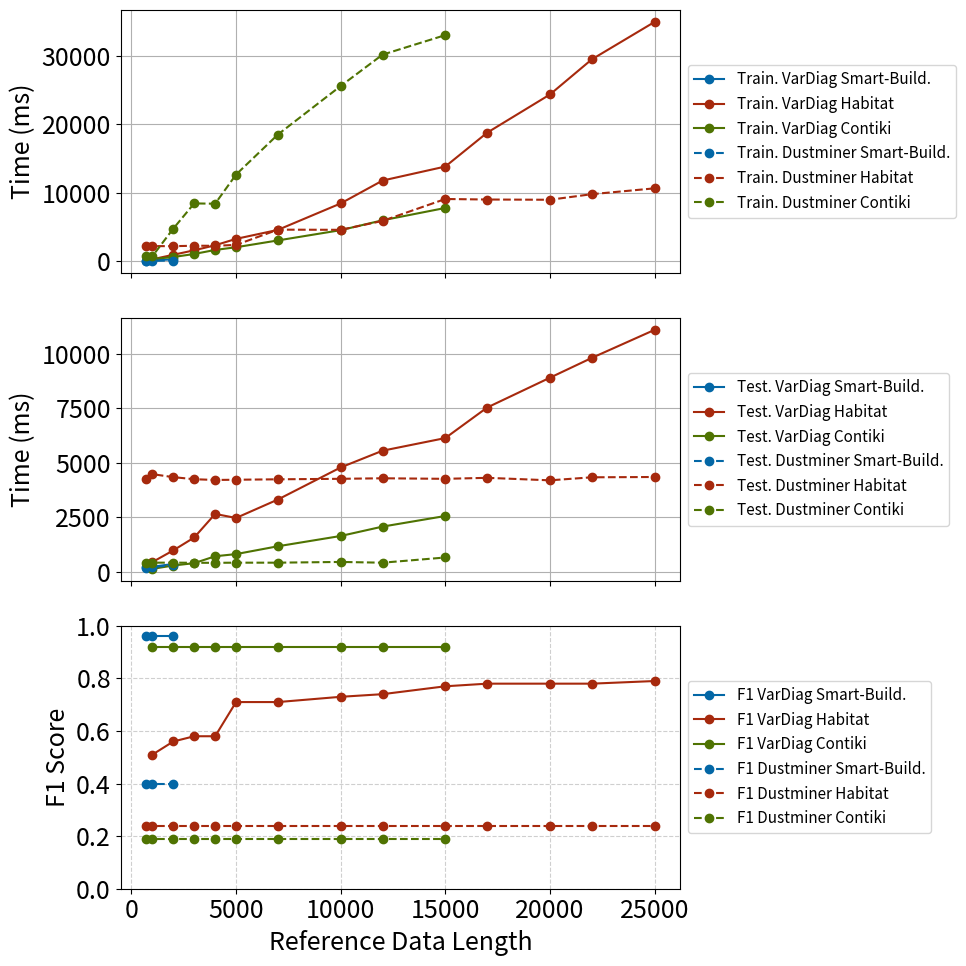

Recreate this plot in Python.
import matplotlib.pyplot as plt

# APP = 'mamba' 
APP = 'contiki'

plt.rcParams.update({
    "font.size": 18,          # default text size
    "axes.titlesize": 18,     # title size
    "axes.labelsize": 18,     # x/y labels
    "xtick.labelsize": 18,    # tick labels
    "ytick.labelsize": 18,
    "legend.fontsize": 18,    # legend text
})

# Data from the table
# if APP == 'mamba':
#     events = [1000, 2000, 3000, 4000, 5000, 10000, 15000, 20000, 25000]
#     dust = [6557, 6568, 6762, 6689, 6645, 9175, 13576, 13496, 15162]
#     varl = [9882, 10681, 11829, 12440, 13613, 18923, 25020, 35400, 46010]
# elif APP == 'contiki':
#     events = [1000, 2000, 3000, 4000, 5000, 10000, 15000]
#     dust = [1262, 5298, 9128, 9229, 13442, 26345, 33180]
#     varl = [2061, 2432, 2750, 3390, 3930, 6732, 10104]

# events_m = [1000, 2000, 3000, 4000, 5000, 10000, 15000, 20000, 25000]
# dust_m = [6557, 6568, 6762, 6689, 6645, 9175, 13576, 13496, 15162]
# varl_m = [9882, 10681, 11829, 12440, 13613, 18923, 25020, 35400, 46010]
# events_c = [1000, 2000, 3000, 4000, 5000, 10000, 15000]
# dust_c = [1262, 5298, 9128, 9229, 13442, 26345, 33180]
# varl_c = [2061, 2432, 2750, 3390, 3930, 6732, 10104]

############ VarDiag contiki data ############
# Reference data length
vd_contiki_reference_data_length = [1000, 2000, 3000, 4000, 5000, 7000, 10000, 12000, 15000]

# Training time taken (ms)
vd_contiki_training_time_ms = [323, 613, 1060, 1650, 2044, 3040, 4540, 5981, 7786]
# Testing time per event trace (ms)
vd_contiki_testing_time_ms = [123, 277, 385, 702, 801, 1161, 1633, 2063, 2551]
# F1 score
vd_contiki_f1_score = [0.92, 0.92, 0.92, 0.92, 0.92, 0.92, 0.92, 0.92, 0.92]

############ VarDiag Habitat data ############
# Reference data length
vd_habitat_reference_data_length = [
    1000, 2000, 3000, 4000, 5000, 7000,
    10000, 12000, 15000, 17000, 20000, 22000, 25000
]
# Training time taken (ms)
vd_habitat_training_time_ms = [
    284, 942, 1598, 2332, 3265, 4582,
    8445, 11787, 13836, 18783, 24364, 29495, 34965
]
# Testing time per event trace (ms)
vd_habitat_testing_time_ms = [
    434, 971, 1563, 2645, 2460, 3307,
    4780, 5548, 6129, 7531, 8900, 9809, 11097
]
# F1 score
vd_habitat_f1_score = [
    0.51, 0.56, 0.58, 0.58, 0.71, 0.71,
    0.73, 0.74, 0.77, 0.78, 0.78, 0.78, 0.79
]

############## VarDiag Temp-Sensor data ##############  
# Reference data length
vd_temp_reference_data_length = [700, 1000, 2000]

# Training time taken (ms)
vd_temp_training_time_ms = [106, 133, 274]

# Testing time per event trace (ms)
vd_temp_testing_time_ms = [177, 220, 347]

# F1 score
vd_temp_f1_score = [0.96, 0.96, 0.96]


################ Dustminer Contiki data ##############
# Reference data length
dus_contiki_reference_data_length = [700, 1000, 2000, 3000, 4000, 5000, 7000, 10000, 12000, 15000]

# Training time taken (ms)
dus_contiki_training_time_ms = [733, 727, 4762, 8448, 8404, 12664, 18516, 25603, 30186, 33042]

# Testing time taken (ms)
dus_contiki_testing_time_ms = [403, 407, 408, 402, 400, 407, 407, 441, 406, 645]

# F1 score
dus_contiki_f1_score = [0.19] * 10

################# dustminer habitat data ##############
# Reference data length
dus_habitat_reference_data_length = [700, 1000, 2000, 3000, 4000, 5000, 7000, 10000, 12000, 15000, 17000, 20000, 22000, 25000]

# Training time taken (ms)
dus_habitat_training_time_ms = [2211, 2212, 2200, 2265, 2256, 2386, 4613, 4590, 5889, 9095, 9017, 8982, 9797, 10651]

# Testing time taken (ms)
dus_habitat_testing_time_ms = [4268, 4471, 4335, 4239, 4205, 4215, 4235, 4258, 4282, 4257, 4303, 4188, 4327, 4341]

# F1 score
dus_habitat_f1_score = [0.24] * 14

################# dustminer temp-sensor data ##############
# Reference data length
dus_temp_reference_data_length = [700, 1000, 2000]

# Training time taken (ms)
dus_temp_training_time_ms = [41, 55, 99]

# Testing time per event trace (ms)
dus_temp_testing_time_ms = [207, 210, 289]

# F1 score
dus_temp_f1_score = [0.4, 0.4, 0.4]

# # Plot setup
# plt.figure(figsize=(8, 7))
# plt.plot(events_m, dust_m, 'o-', label='Dustminer-habitat', linewidth=3, markersize=8, color="#A6290D")
# plt.plot(events_m, varl_m, 's--', label='VarDiag-habitat', linewidth=3, markersize=8, color="#A6290D")
# plt.plot(events_c, dust_c, 'o-', label='Dustminer-contiki', linewidth=3, markersize=8, color="#4F7302")
# plt.plot(events_c, varl_c, 's--', label='VarDiag-contiki', linewidth=3, markersize=8, color="#4F7302")

# # Labels and title
# plt.xlabel('No. of Events (Reference Data)', fontsize=20)
# plt.ylabel('Time (ms)', fontsize=20)
# plt.title('End-to-end Computation Overhead', fontsize=20)
# plt.legend(loc='upper center', fontsize=16, bbox_to_anchor=(0.5, -0.15), fancybox=True, ncol=2)
# plt.grid(True, linestyle='--', alpha=0.6)

# # Optionally use logarithmic scale if the difference is large
# # plt.yscale('log')

# Create figure and first y-axis
fig, (ax1, ax2, ax3) = plt.subplots(3,1, figsize=(10, 10), sharex=True)

ax1.plot(vd_temp_reference_data_length, vd_temp_training_time_ms, marker='o', markersize=6,linestyle='-' ,label='Train. VarDiag Smart-Build.', color="#0367A6")
ax2.plot(vd_temp_reference_data_length, vd_temp_testing_time_ms, marker='o', markersize=6, linestyle='-', label='Test. VarDiag Smart-Build.', color="#0367A6", alpha=1)

ax1.plot(vd_habitat_reference_data_length, vd_habitat_training_time_ms, marker='o', markersize=6,linestyle='-' ,label='Train. VarDiag Habitat', color="#A6290D")
ax2.plot(vd_habitat_reference_data_length, vd_habitat_testing_time_ms, marker='o', markersize=6, linestyle='-', label='Test. VarDiag Habitat', color="#A6290D", alpha=1)

ax1.plot(vd_contiki_reference_data_length, vd_contiki_training_time_ms, marker='o', markersize=6,linestyle='-' ,label='Train. VarDiag Contiki', color="#4F7302")
ax2.plot(vd_contiki_reference_data_length, vd_contiki_testing_time_ms, marker='o', markersize=6, linestyle='-', label='Test. VarDiag Contiki', color="#4F7302", alpha=1)

ax1.plot(dus_temp_reference_data_length, dus_temp_training_time_ms, marker='o', markersize=6,linestyle='--' ,label='Train. Dustminer Smart-Build.', color="#0367A6")
ax2.plot(dus_temp_reference_data_length, dus_temp_testing_time_ms, marker='o', markersize=6, linestyle='--', label='Test. Dustminer Smart-Build.', color="#0367A6", alpha=1)

ax1.plot(dus_habitat_reference_data_length, dus_habitat_training_time_ms, marker='o', markersize=6,linestyle='--' ,label='Train. Dustminer Habitat', color="#A6290D")
ax2.plot(dus_habitat_reference_data_length, dus_habitat_testing_time_ms, marker='o', markersize=6, linestyle='--', label='Test. Dustminer Habitat', color="#A6290D", alpha=1)

ax1.plot(dus_contiki_reference_data_length, dus_contiki_training_time_ms, marker='o', markersize=6,linestyle='--' ,label='Train. Dustminer Contiki', color="#4F7302")
ax2.plot(dus_contiki_reference_data_length, dus_contiki_testing_time_ms, marker='o', markersize=6, linestyle='--', label='Test. Dustminer Contiki', color="#4F7302", alpha=1)


# ax1.set_xlabel('Reference Data Length')
# ax1.set_xscale('log')
ax1.set_ylabel('Time (ms)')
ax1.grid(True)
ax1.legend(loc='center left', fontsize=11, bbox_to_anchor=(1.0, 0.5), fancybox=True, ncol=1)

ax2.set_ylabel('Time (ms)')
ax2.grid(True)
ax2.legend(loc='center left', fontsize=11, bbox_to_anchor=(1.0, 0.5), fancybox=True, ncol=1)


ax3.plot(vd_temp_reference_data_length, vd_temp_f1_score, linestyle='-', label='F1 VarDiag Smart-Build.', color="#0367A6", marker='o', markersize=6) #  

ax3.plot(vd_habitat_reference_data_length, vd_habitat_f1_score, linestyle='-', label='F1 VarDiag Habitat', color="#A6290D", marker='o', markersize=6) #  

ax3.plot(vd_contiki_reference_data_length, vd_contiki_f1_score, linestyle='-', label='F1 VarDiag Contiki', color="#4F7302", marker='o', markersize=6) #  

ax3.plot(dus_temp_reference_data_length, dus_temp_f1_score, linestyle='--', label='F1 Dustminer Smart-Build.', color="#0367A6", marker='o', markersize=6) #  

ax3.plot(dus_habitat_reference_data_length, dus_habitat_f1_score, linestyle='--', label='F1 Dustminer Habitat', color="#A6290D", marker='o', markersize=6) #  

ax3.plot(dus_contiki_reference_data_length, dus_contiki_f1_score, linestyle='--', label='F1 Dustminer Contiki', color="#4F7302", marker='o', markersize=6) #  

ax3.set_xlabel('Reference Data Length')
# ax2.set_xscale('log')
ax3.set_ylabel('F1 Score')
ax3.set_ylim(0, 1.0)
ax3.legend(loc='center left', fontsize=11, bbox_to_anchor=(1.0, 0.5), fancybox=True, ncol=1)


# Combine legends
lines_1, labels_1 = ax1.get_legend_handles_labels()
lines_2, labels_2 = ax2.get_legend_handles_labels()
# plt.legend(lines_1 + lines_2 + lines_3, labels_1 + labels_2 + labels_3, loc='upper center', fontsize=16, bbox_to_anchor=(0.5, -0.15), fancybox=True, ncol=3)

# Layout and show
# plt.legend(loc='upper center', fontsize=16, bbox_to_anchor=(0.5, -0.17), fancybox=True, ncol=2)
plt.grid(True, linestyle='--', alpha=0.6)
plt.tight_layout()
plt.show()

